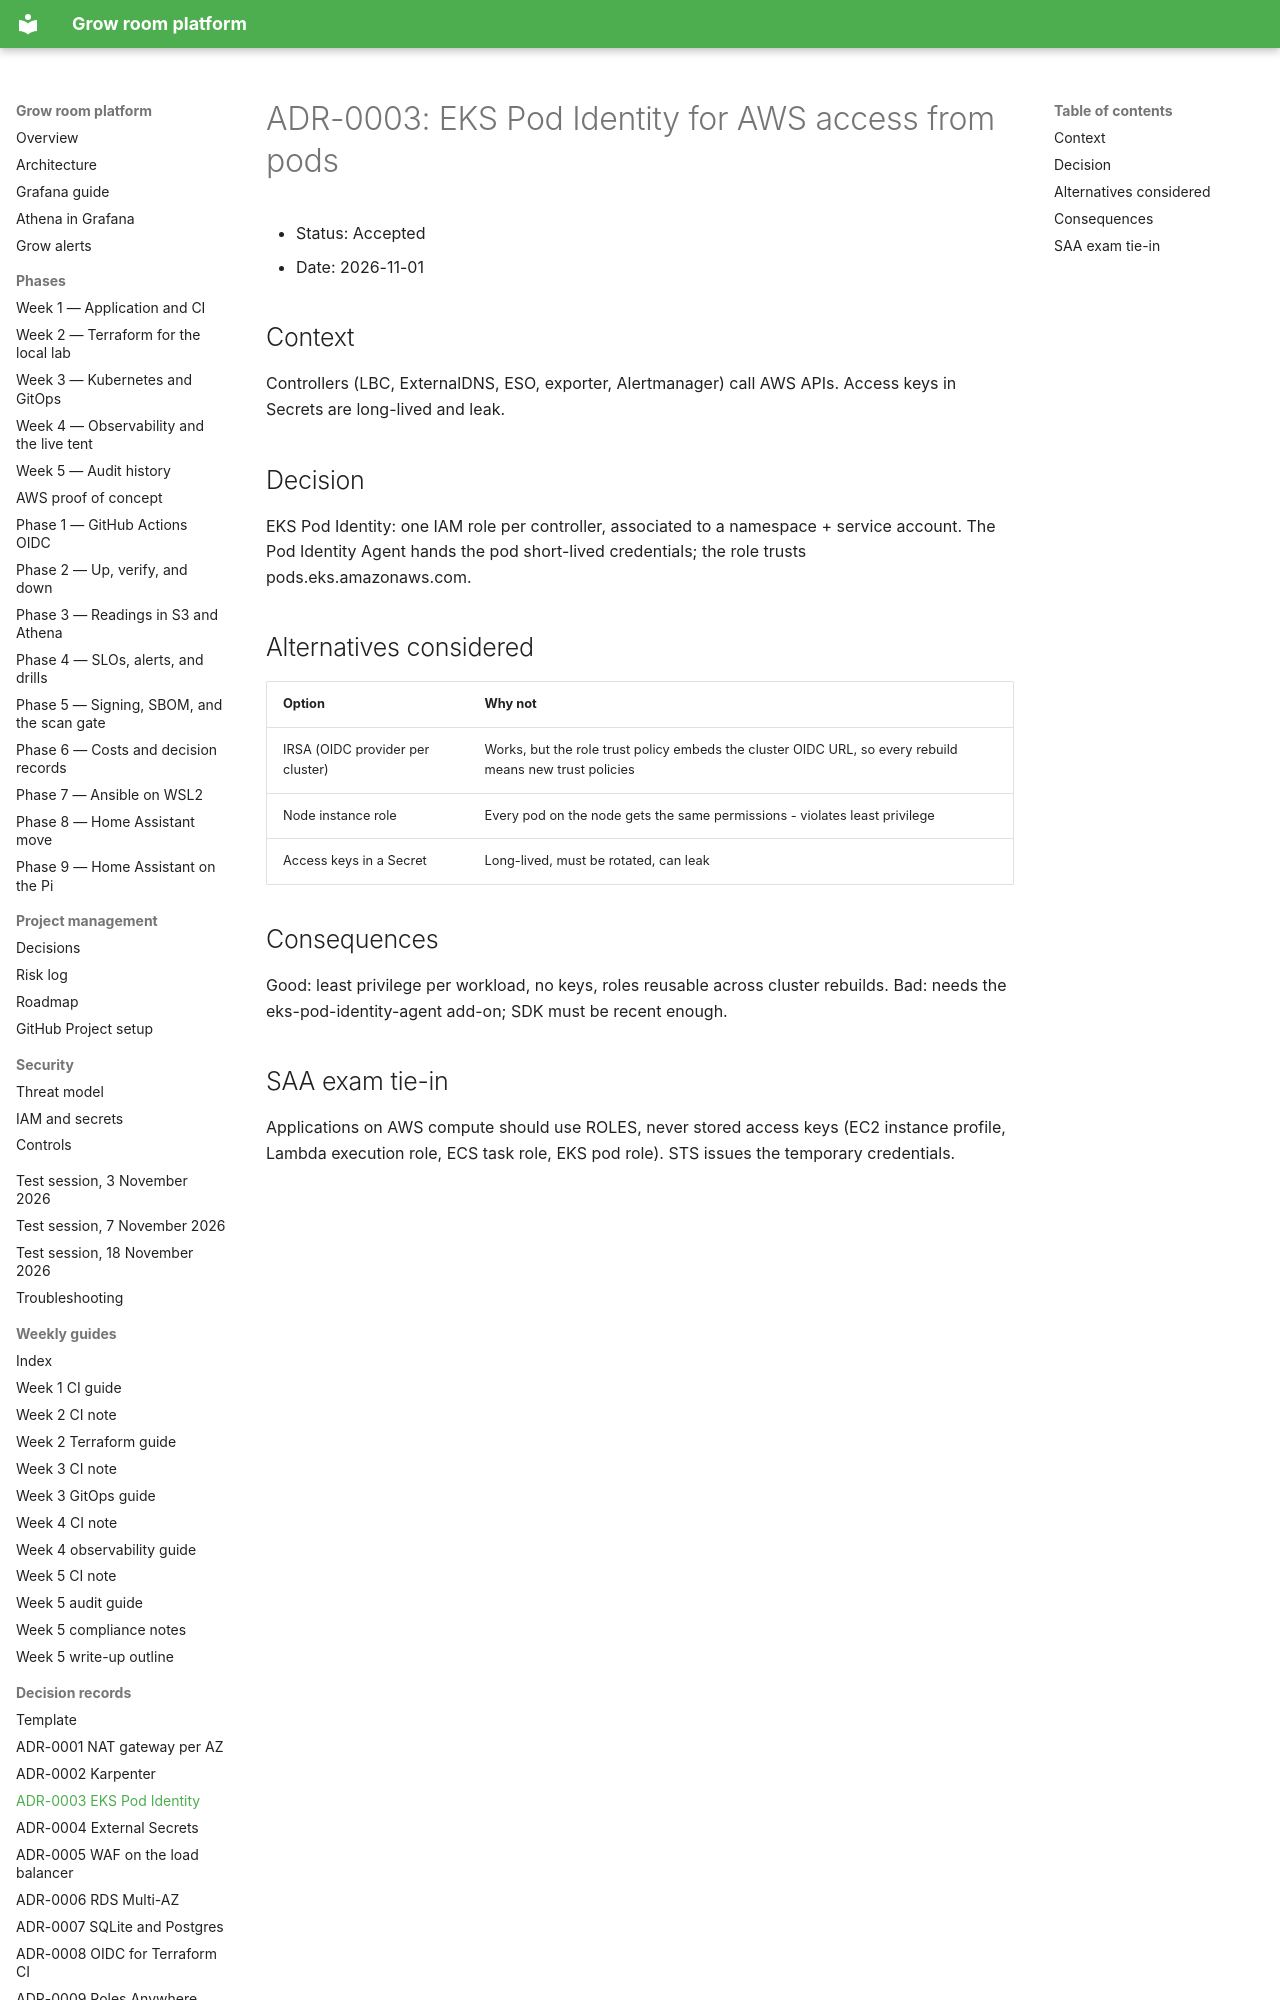

repository: TontoBlanco/grow-room-platform · page: adr/0003-eks-pod-identity/index.html · generator: mkdocs

<!-- docs/adr/0003-eks-pod-identity.md -->
# ADR-0003: EKS Pod Identity for AWS access from pods

- Status: Accepted
- Date: 2026-11-01

## Context
Controllers (LBC, ExternalDNS, ESO, exporter, Alertmanager) call AWS APIs. Access keys in Secrets are long-lived and leak.

## Decision
EKS Pod Identity: one IAM role per controller, associated to a namespace + service account. The
Pod Identity Agent hands the pod short-lived credentials; the role trusts pods.eks.amazonaws.com.

## Alternatives considered
| Option | Why not |
|--------|---------|
| IRSA (OIDC provider per cluster) | Works, but the role trust policy embeds the cluster OIDC URL, so every rebuild means new trust policies |
| Node instance role | Every pod on the node gets the same permissions - violates least privilege |
| Access keys in a Secret | Long-lived, must be rotated, can leak |

## Consequences
Good: least privilege per workload, no keys, roles reusable across cluster rebuilds.
Bad: needs the eks-pod-identity-agent add-on; SDK must be recent enough.
